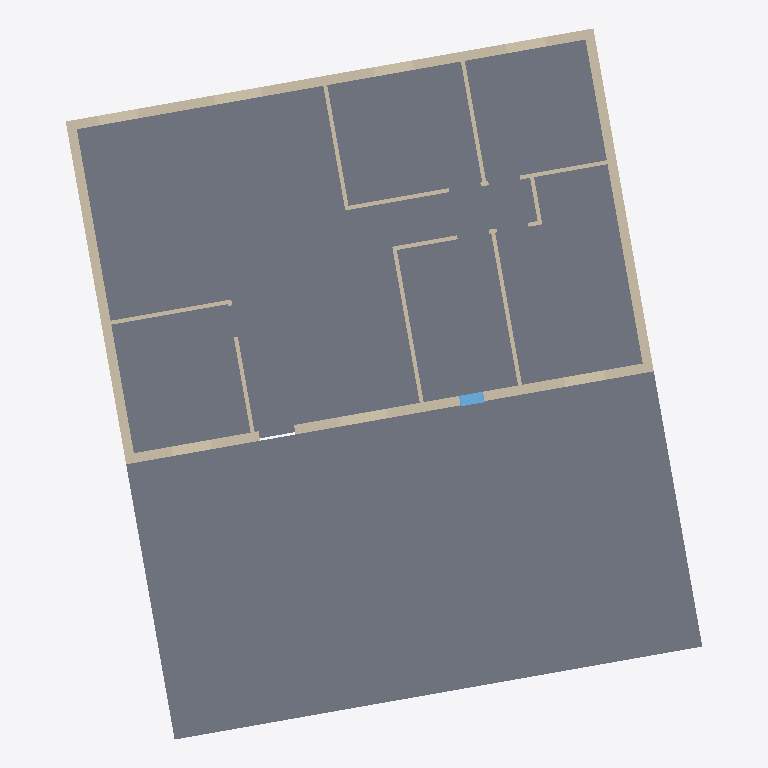
Plan cut of the same IFC building model at storey 'Nivel 1' (level 0.00 m, cut at 1.40 m), seen from above with north up, elements coloured by IFC class: 13 walls (beige), 2 slabs (grey), 1 window (light blue). Cut surfaces are drawn darker.
Extent 15.9 m × 17.8 m × 6.3 m (x, y, z). Storeys (2): Nivel 1 at 0.00 m; Nivel 2 at 3.00 m. Elements (18): 13 IfcWall, 3 IfcSlab, 1 IfcCovering, 1 IfcWindow.

HEADER;
FILE_DESCRIPTION(('ViewDefinition [DesignTransferView_V1.0]','RevitIdentifiers [VersionGUID: c821a035-ad1d-4b68-80cb-2575df2e4bf4, NumberOfSaves: 17]','CoordinateReference [CoordinateBase: Punto base del proyecto, ProjectSite: Emplazamiento por defecto]'),'2;1');
FILE_NAME('ModC_REV_PAR_04.ifc','2023-08-23T14:40:04-03:00',(''),(''),'IfcOpenShell v0.7.0-8f41ae0c1','BlenderBIM [number]','');
FILE_SCHEMA(('IFC4'));
ENDSEC;
DATA;
#89=IFCPROJECT('2sdiM1Ia91gvY3iQky4lWt',#18,'0001',$,$,'Nombre de proyecto','Estado de proyecto',(#84),#81);
#104=IFCSITE('2sdiM1Ia91gvY3iQky4lWr',#18,'Default',$,$,#103,$,$,.ELEMENT.,$,$,$,$,$);
#94=IFCBUILDING('2sdiM1Ia91gvY3iQky4lWs',#18,'',$,$,#92,$,'',.ELEMENT.,$,$,$);
#97=IFCBUILDINGSTOREY('29TFpHBYXAnw12nix37b4C',#18,'Nivel 1',$,'Nivel:Extremo inicial 8 mm',#96,$,'Nivel 1',.ELEMENT.,6.226486E-14);
#101=IFCBUILDINGSTOREY('29TFpHBYXAnw12nix37bGc',#18,'Nivel 2',$,'Nivel:Extremo inicial 8 mm',#100,$,'Nivel 2',.ELEMENT.,3.000000000000062);
#2551=IFCSLAB('27FHn3KnHBJRiED6US_Lcp',#18,'Suelo:Suelo:Por defecto - 30 cm:151093',$,'Suelo:Suelo:Por defecto - 30 cm',#2532,#2550,'151093',.FLOOR.);
#2630=IFCSLAB('00Mleim$n9yftiAh4johxD',#18,'Suelo:Hormigón-362 mm comercial:154720',$,'Suelo:Hormigón-362 mm comercial',#2610,#2629,'154720',.FLOOR.);
#1484=IFCWALL('38rgqzHin5Jx7Ye6a3g4gG',#18,'Muro básico:Fachada monocapa con aislamiento exterior:168540',$,'Muro básico:Fachada monocapa con aislamiento exterior',#1472,#1483,'151064',.NOTDEFINED.);
#1573=IFCWALL('38rgqzHin5Jx7Ye6a3g4fs',#18,'Muro básico:Fachada monocapa con aislamiento exterior:168634',$,'Muro básico:Fachada monocapa con aislamiento exterior',#1561,#1572,'151066',.NOTDEFINED.);
#1360=IFCWALL('38rgqzHin5Jx7Ye6a3g4hz',#18,'Muro básico:Fachada monocapa con aislamiento exterior:168497',$,'Muro básico:Fachada monocapa con aislamiento exterior',#1345,#1359,'151043',.NOTDEFINED.);
#1530=IFCWALL('38rgqzHin5Jx7Ye6a3g4fV',#18,'Muro básico:Fachada monocapa con aislamiento exterior:168595',$,'Muro básico:Fachada monocapa con aislamiento exterior',#1518,#1529,'151065',.NOTDEFINED.);
#1785=IFCWALL('38rgqzHin5Jx7Ye6a3g4sz',#18,'Muro básico:Partición con capa de yeso:169329',$,'Muro básico:Partición con capa de yeso',#1773,#1784,'151070',.NOTDEFINED.);
#1742=IFCWALL('38rgqzHin5Jx7Ye6a3g4m9',#18,'Muro básico:Partición con capa de yeso:169157',$,'Muro básico:Partición con capa de yeso',#1730,#1741,'151069',.NOTDEFINED.);
#1619=IFCWALL('38rgqzHin5Jx7Ye6a3g4o8',#18,'Muro básico:Partición con capa de yeso:169028',$,'Muro básico:Partición con capa de yeso',#1604,#1618,'151067',.NOTDEFINED.);
#1828=IFCWALL('38rgqzHin5Jx7Ye6a3g4rn',#18,'Muro básico:Partición con capa de yeso:169405',$,'Muro básico:Partición con capa de yeso',#1816,#1827,'151071',.NOTDEFINED.);
#1871=IFCWALL('38rgqzHin5Jx7Ye6a3g4xh',#18,'Muro básico:Partición con capa de yeso:169511',$,'Muro básico:Partición con capa de yeso',#1859,#1870,'151072',.NOTDEFINED.);
#1914=IFCWALL('38rgqzHin5Jx7Ye6a3g4$G',#18,'Muro básico:Partición con capa de yeso:169756',$,'Muro básico:Partición con capa de yeso',#1902,#1913,'151073',.NOTDEFINED.);
#1957=IFCWALL('38rgqzHin5Jx7Ye6a3g4_q',#18,'Muro básico:Partición con capa de yeso:169848',$,'Muro básico:Partición con capa de yeso',#1945,#1956,'151074',.NOTDEFINED.);
#1699=IFCWALL('38rgqzHin5Jx7Ye6a3g4n4',#18,'Muro básico:Partición con capa de yeso:169096',$,'Muro básico:Partición con capa de yeso',#1687,#1698,'151068',.NOTDEFINED.);
#2383=IFCWINDOW('38rgqzHin5Jx7Ye6a3g6OW',#18,'Ventana de guillotina de 2 hojas:0610 x 1220mm:0610 x 1220mm : Ventana de guillotina de 2 hojas:0610 x 1220mm:151086',$,'Ventana de guillotina de 2 hojas:0610 x 1220mm:0610 x 1220mm : Ventana de guillotina de 2 hojas:0610 x 1220mm',#3730,#2378,'151086',1.2200000000000004,0.6099999999999994,.WINDOW.,.NOTDEFINED.,$);
#2444=IFCWALL('38rgqzHin5Jx7Ye6a3g6SS',#18,'Muro básico:Partición con capa de yeso:180176',$,'Muro básico:Partición con capa de yeso',#2432,#2443,'151087',.NOTDEFINED.);
ENDSEC;